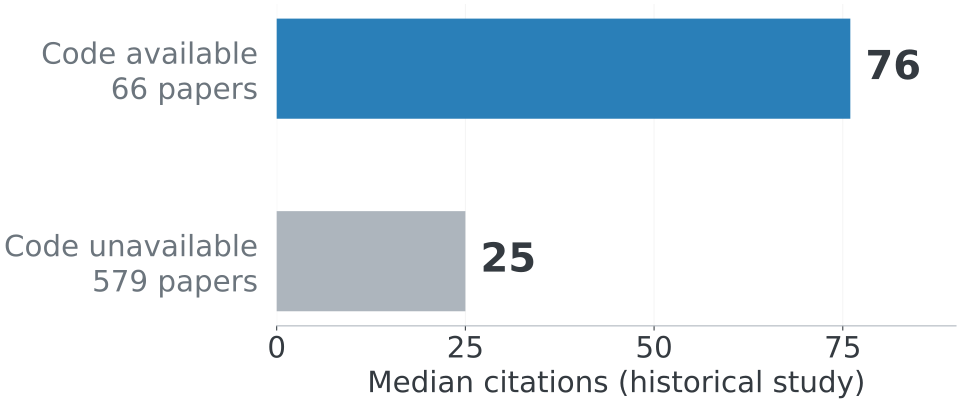

Source data for this figure (header and first rows):
code_availability, papers, median_citations
unavailable, 579, 25
available, 66, 76
